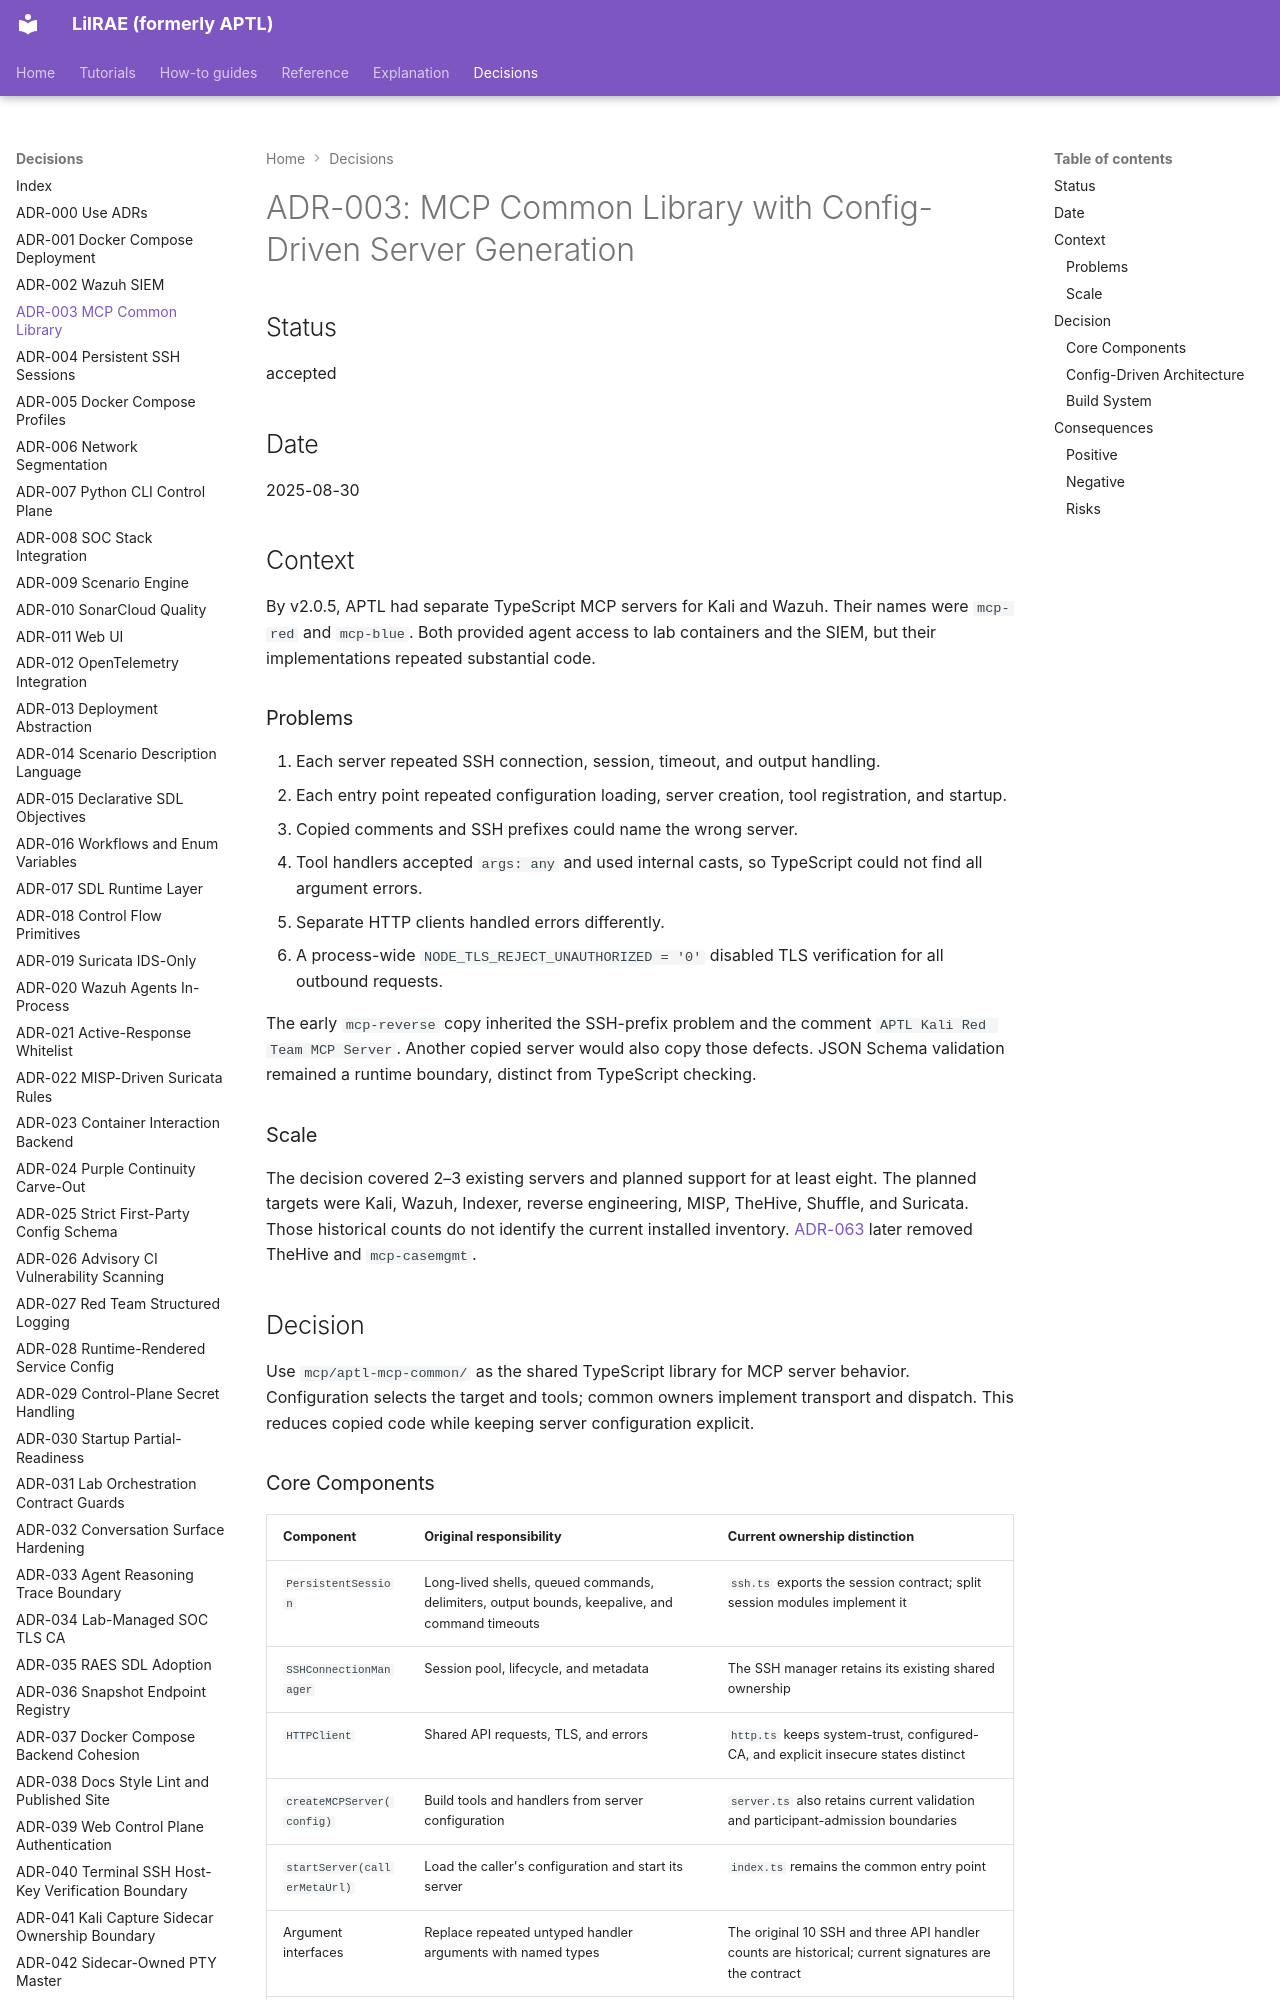

repository: OpenRAE/lilrae · page: adrs/adr-003-mcp-common-library/index.html · generator: mkdocs

# ADR-003: MCP Common Library with Config-Driven Server Generation

## Status

accepted

## Date

2025-08-30

## Context

By v2.0.5, APTL had separate TypeScript MCP servers for Kali and Wazuh.
Their names were `mcp-red` and `mcp-blue`.
Both provided agent access to lab containers and the SIEM, but their implementations repeated substantial code.

### Problems

1. Each server repeated SSH connection, session, timeout, and output handling.
2. Each entry point repeated configuration loading, server creation, tool registration, and startup.
3. Copied comments and SSH prefixes could name the wrong server.
4. Tool handlers accepted `args: any` and used internal casts, so TypeScript could not find all argument errors.
5. Separate HTTP clients handled errors differently.
6. A process-wide `NODE_TLS_REJECT_UNAUTHORIZED = '0'` disabled TLS verification for all outbound requests.

The early `mcp-reverse` copy inherited the SSH-prefix problem and the comment `APTL Kali Red Team MCP Server`.
Another copied server would also copy those defects.
JSON Schema validation remained a runtime boundary, distinct from TypeScript checking.

### Scale

The decision covered 2–3 existing servers and planned support for at least eight.
The planned targets were Kali, Wazuh, Indexer, reverse engineering, MISP, TheHive, Shuffle, and Suricata.
Those historical counts do not identify the current installed inventory.
[ADR-063](adr-063-remove-thehive-and-cortex.md) later removed TheHive and `mcp-casemgmt`.

## Decision

Use `mcp/aptl-mcp-common/` as the shared TypeScript library for MCP server behavior.
Configuration selects the target and tools; common owners implement transport and dispatch.
This reduces copied code while keeping server configuration explicit.
